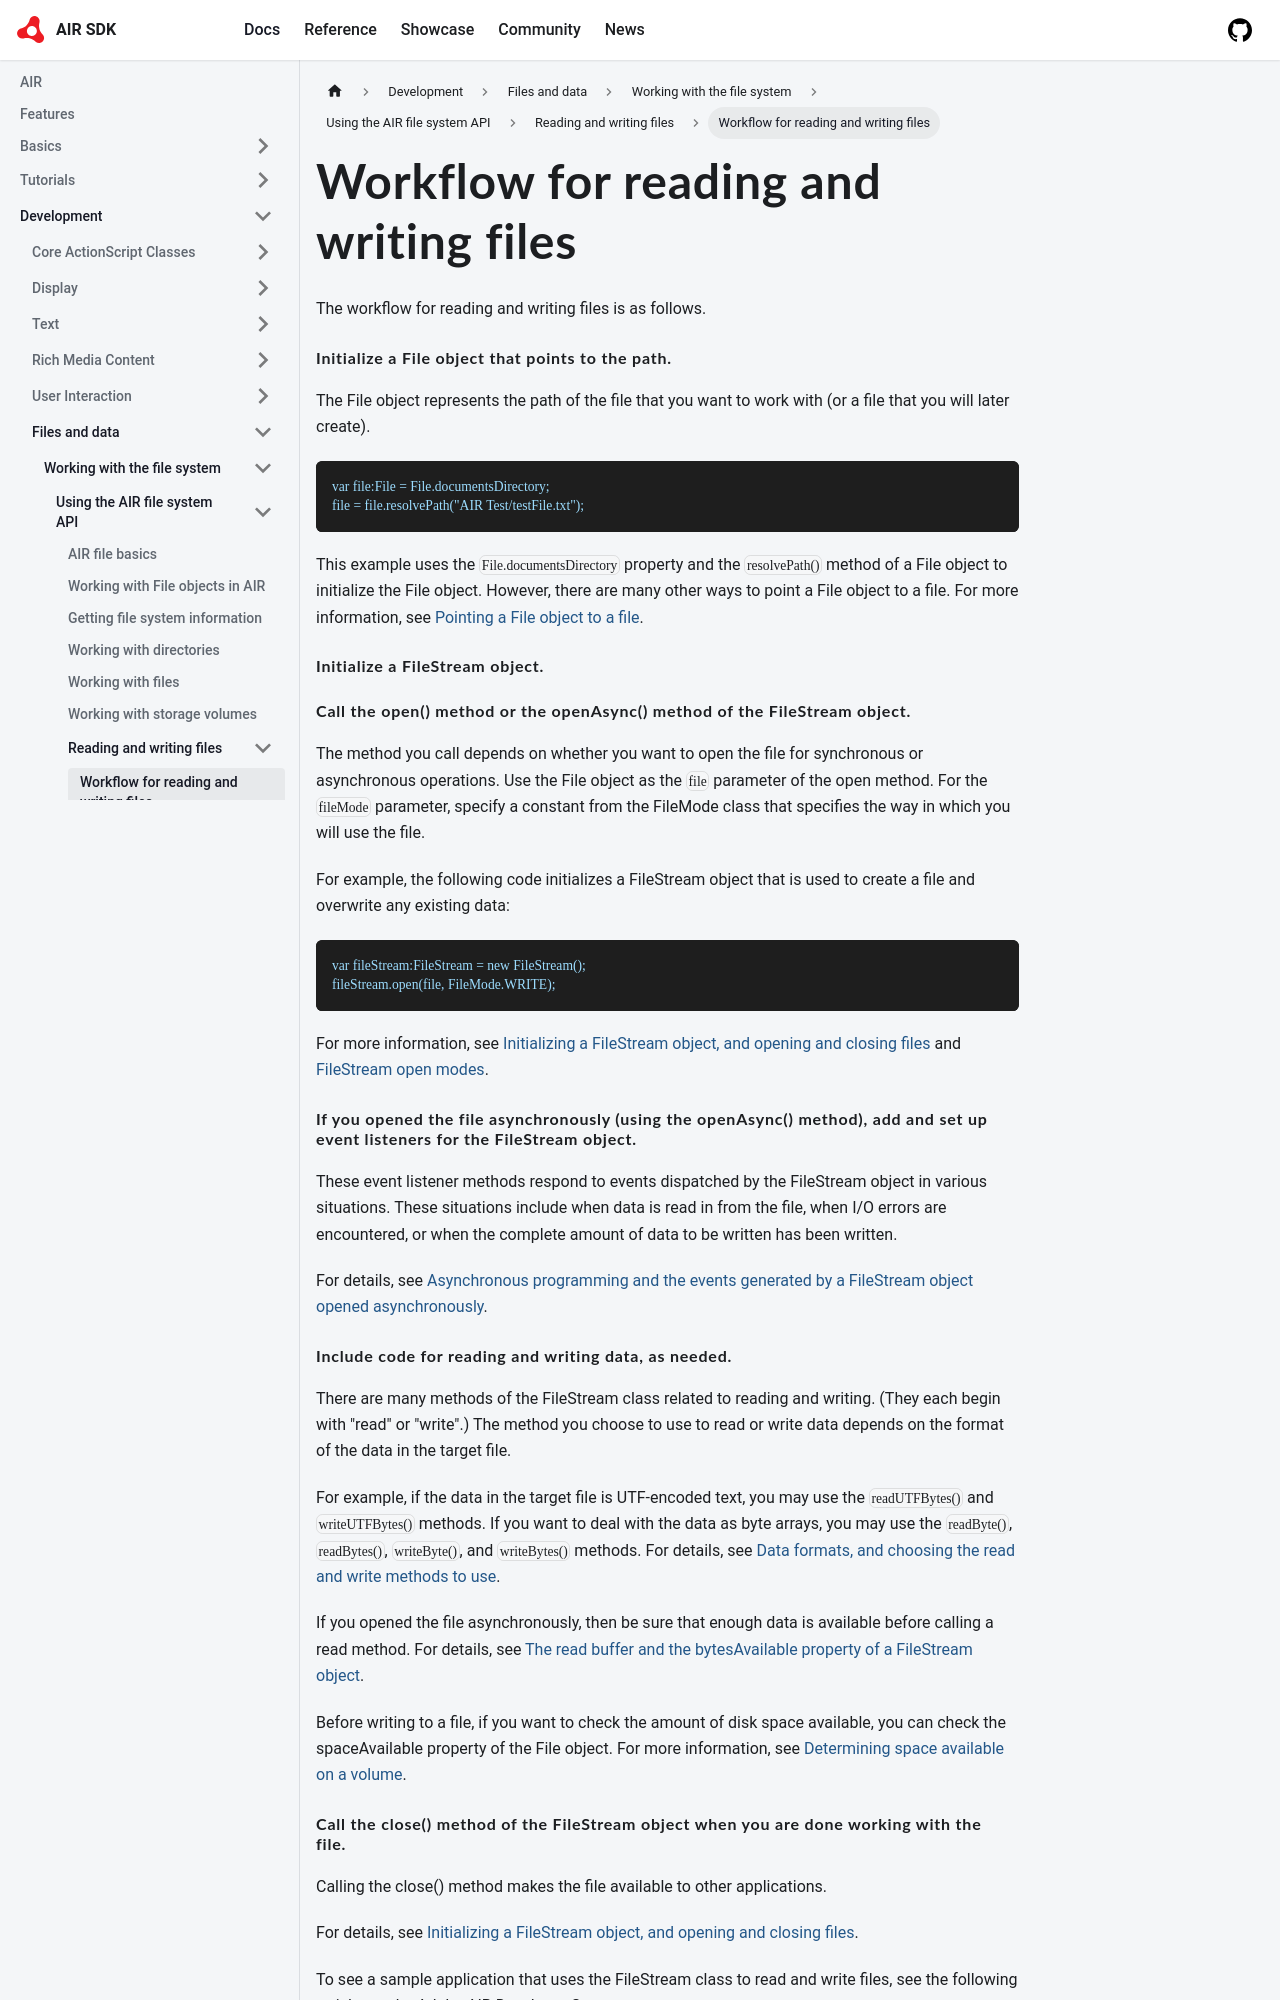

repository: airsdk/airsdk.dev · page: docs/development/files-and-data/working-with-the-file-system/using-the-air-file-system-api/reading-and-writing-files/workflow-for-reading-and-writing-files.html · generator: docusaurus

---
sidebar_position: 1
---

# Workflow for reading and writing files

The workflow for reading and writing files is as follows.

#### Initialize a File object that points to the path.

The File object represents the path of the file that you want to work with (or a
file that you will later create).

```
var file:File = File.documentsDirectory;
file = file.resolvePath("AIR Test/testFile.txt");
```

This example uses the `File.documentsDirectory` property and the `resolvePath()`
method of a File object to initialize the File object. However, there are many
other ways to point a File object to a file. For more information, see
[Pointing a File object to a file](../working-with-file-objects-in-air.md#pointing-a-file-object-to-a-file).

#### Initialize a FileStream object.

#### Call the open() method or the openAsync() method of the FileStream object.

The method you call depends on whether you want to open the file for synchronous
or asynchronous operations. Use the File object as the `file` parameter of the
open method. For the `fileMode` parameter, specify a constant from the FileMode
class that specifies the way in which you will use the file.

For example, the following code initializes a FileStream object that is used to
create a file and overwrite any existing data:

```
var fileStream:FileStream = new FileStream();
fileStream.open(file, FileMode.WRITE);
```

For more information, see
[Initializing a FileStream object, and opening and closing files](./working-with-filestream-objects/initializing-a-filestream-object-and-opening-and-closing-files.md)
and [FileStream open modes](./working-with-filestream-objects/filestream-open-modes.md).

#### If you opened the file asynchronously (using the openAsync() method), add and set up event listeners for the FileStream object.

These event listener methods respond to events dispatched by the FileStream
object in various situations. These situations include when data is read in from
the file, when I/O errors are encountered, or when the complete amount of data
to be written has been written.

For details, see
[Asynchronous programming and the events generated by a FileStream object opened asynchronously](./working-with-filestream-objects/asynchronous-programming-and-the%20events-generated-by-a-filestream-object-opened-asynchronously.md).
